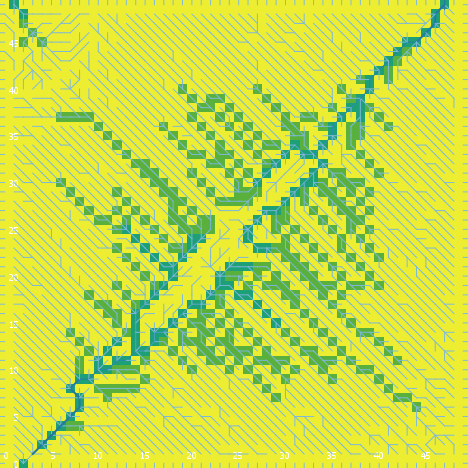

Values plotted in this chart, from the file beside it:
export-world data (NetLogo 6.0.4)
land_05_withInitialEcologicalCommunity.n…
05/26/2020 11:36:00:951 +0100
RANDOM STATE
0 0 -1727483681 363 1.832409324247131 fa…
GLOBALS
min-pxcor, max-pxcor, min-pycor, max-pycor, perspective, subject, nextIndex, directed-links, ticks, display-mode, ecol_brushfrequencyinflection, ecol_brushfrequencyrate, ecol_grassfrequencyinflection, ecol_grassfrequencyrate, ecol_woodfrequencyinflection, ecol_woodfrequencyrate, elevationdistribution, elev_algorithm-style, elev_featureanglerange, elev_inversioniterations, elev_noise, elev_numdepressions, elev_numprotuberances, elev_numranges
0, 49, 0, 49, 0, nobody, 2600, "UNDIRECTED", -1, "cover type", 15.49, 0.06509, 3.199, 0.1188, 55.8, 0.01234, [37.72232952923379 43.35835176109096 37.…, "C#", 28.63, 1.651, 0.7116, 2, 2, 70
TURTLES
who, color, heading, xcor, ycor, shape, label, label-color, breed, hidden?, size, pen-size, pen-mode, numpoints
0, 95, 246, 15, 48, "default", "", 9.9, {breed flowholders}, true, 1, 1, "up", 
1, 5, 12, 42, 27, "default", "", 9.9, {breed flowholders}, true, 1, 1, "up", 
2, 65, 2, 15, 18, "default", "", 9.9, {breed flowholders}, true, 1, 1, "up", 
3, 115, 256, 27, 27, "default", "", 9.9, {breed flowholders}, true, 1, 1, "up", 
4, 55, 207, 43, 9, "default", "", 9.9, {breed flowholders}, true, 1, 1, "up", 
5, 15, 238, 7, 11, "default", "", 9.9, {breed flowholders}, true, 1, 1, "up", 
6, 45, 171, 38, 13, "default", "", 9.9, {breed flowholders}, true, 1, 1, "up", 
7, 97, 270, 0, 18, "line half", "", 9.9, {breed flowholders}, false, 1, 1, "up", 
8, 85, 172, 42, 4, "default", "", 9.9, {breed flowholders}, true, 1, 1, "up", 
9, 135, 185, 18, 22, "default", "", 9.9, {breed flowholders}, true, 1, 1, "up", 
10, 35, 290, 27, 12, "default", "", 9.9, {breed flowholders}, true, 1, 1, "up", 
11, 95, 49, 36, 29, "default", "", 9.9, {breed flowholders}, true, 1, 1, "up", 
12, 35, 235, 6, 3, "default", "", 9.9, {breed flowholders}, true, 1, 1, "up", 
13, 55, 225, 5, 1, "default", "", 9.9, {breed flowholders}, true, 1, 1, "up", 
14, 105, 278, 27, 32, "default", "", 9.9, {breed flowholders}, true, 1, 1, "up", 
15, 15, 73, 9, 42, "default", "", 9.9, {breed flowholders}, true, 1, 1, "up", 
16, 35, 31, 40, 22, "default", "", 9.9, {breed flowholders}, true, 1, 1, "up", 
17, 135, 241, 21, 17, "default", "", 9.9, {breed flowholders}, true, 1, 1, "up", 
18, 75, 14, 2, 34, "default", "", 9.9, {breed flowholders}, true, 1, 1, "up", 
19, 95, 248, 48, 6, "default", "", 9.9, {breed flowholders}, true, 1, 1, "up", 
20, 105, 7, 29, 45, "default", "", 9.9, {breed flowholders}, true, 1, 1, "up", 
21, 25, 183, 13, 8, "default", "", 9.9, {breed flowholders}, true, 1, 1, "up", 
22, 35, 10, 7, 2, "default", "", 9.9, {breed flowholders}, true, 1, 1, "up", 
23, 45, 65, 14, 14, "default", "", 9.9, {breed flowholders}, true, 1, 1, "up", 
24, 135, 303, 48, 1, "default", "", 9.9, {breed flowholders}, true, 1, 1, "up", 
25, 115, 218, 10, 25, "default", "", 9.9, {breed flowholders}, true, 1, 1, "up", 
26, 55, 319, 25, 46, "default", "", 9.9, {breed flowholders}, true, 1, 1, "up", 
27, 35, 261, 28, 30, "default", "", 9.9, {breed flowholders}, true, 1, 1, "up", 
28, 55, 141, 38, 20, "default", "", 9.9, {breed flowholders}, true, 1, 1, "up", 
29, 25, 28, 26, 20, "default", "", 9.9, {breed flowholders}, true, 1, 1, "up", 
30, 55, 146, 45, 32, "default", "", 9.9, {breed flowholders}, true, 1, 1, "up", 
31, 45, 58, 41, 41, "default", "", 9.9, {breed flowholders}, true, 1, 1, "up", 
32, 95, 244, 9, 39, "default", "", 9.9, {breed flowholders}, true, 1, 1, "up", 
33, 5, 356, 3, 31, "default", "", 9.9, {breed flowholders}, true, 1, 1, "up", 
34, 15, 319, 42, 7, "default", "", 9.9, {breed flowholders}, true, 1, 1, "up", 
35, 35, 275, 26, 15, "default", "", 9.9, {breed flowholders}, true, 1, 1, "up", 
36, 97, 90, 49, 43, "line half", "", 9.9, {breed flowholders}, false, 1, 1, "up", 
37, 15, 331, 33, 21, "default", "", 9.9, {breed flowholders}, true, 1, 1, "up", 
38, 95, 340, 44, 48, "default", "", 9.9, {breed flowholders}, true, 1, 1, "up", 
39, 125, 27, 28, 13, "default", "", 9.9, {breed flowholders}, true, 1, 1, "up", 
40, 45, 164, 39, 3, "default", "", 9.9, {breed flowholders}, true, 1, 1, "up", 
41, 97, 180, 28, 0, "line half", "", 9.9, {breed flowholders}, false, 1, 1, "up", 
42, 85, 338, 16, 7, "default", "", 9.9, {breed flowholders}, true, 1, 1, "up", 
43, 97, 90, 49, 0, "line half", "", 9.9, {breed flowholders}, false, 1, 1, "up", 
44, 35, 41, 44, 37, "default", "", 9.9, {breed flowholders}, true, 1, 1, "up", 
45, 75, 164, 1, 28, "default", "", 9.9, {breed flowholders}, true, 1, 1, "up", 
46, 125, 103, 6, 43, "default", "", 9.9, {breed flowholders}, true, 1, 1, "up", 
47, 115, 65, 30, 38, "default", "", 9.9, {breed flowholders}, true, 1, 1, "up", 
48, 15, 246, 25, 48, "default", "", 9.9, {breed flowholders}, true, 1, 1, "up", 
49, 25, 223, 27, 29, "default", "", 9.9, {breed flowholders}, true, 1, 1, "up", 
50, 85, 247, 31, 1, "default", "", 9.9, {breed flowholders}, true, 1, 1, "up", 
... 10,091 more rows
